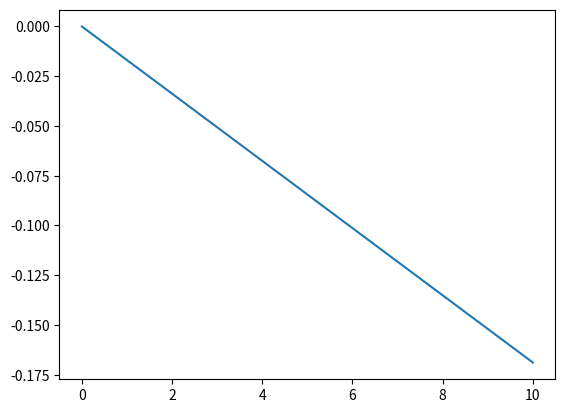

Here is the Python script that generated this plot:
#@author: ali.akgun
#@date: 12.12.2020
#@to do:
#@bugs:
#@brief:
import math
import matplotlib.pyplot as plt
class RefractedRay:
    
    #@Refracted_angle: Represents refracted angle of refracted ray.
    #@refractive_index2: Represents refractive index of medium.
    #Refracted ray is going from interface to second medium.
    
    def __init__(self, incident_angle, refractive_index1, refractive_index2, x_coordinate):
        self.incident_angle = incident_angle
        self.refractive_index1 = refractive_index1
        self.reftactive_index2 = refractive_index2
        
    #@brief: we defined y and x as coordinates of refracted ray.
    #This ray placed at 2. quarter of cartesian coordinate system.
    #x = [x1, x2] y = [y1, y2] >>x and y list stored first and second points
    #of refracted ray. The line drawn between (x1,y1) and (x2,y2) represents 
    #Refrected ray vector. y2 and x2 defined as 0, cause (0, y) represents
    #interface between medium one and medium two.
    #Slope can be defined as: (y - 0) / (x - 0).
    #y = mx + n, n = 0, y - 0 = m(x - 0) >>> y = mx.
        
    def get_y_coordinates(self, incident_angle):
        
        refractive_angle = refractive_index1 * math.sin(incident_angle)
        refractive_angle = refractive_angle / refractive_index2
        refractive_angle = math.asin(refractive_angle)
        refractive_angle = refractive_angle * ((2 * math.pi) / 360)
        slope = math.tan(refractive_angle)
        return [0, slope * x_coordinate[1]]

incident_angle = 30
refractive_index1 = 1
refractive_index2 = 1.2
x_coordinate = [0, 10]
ray2 = RefractedRay(incident_angle, refractive_index1, refractive_index2, x_coordinate)
plt.plot(x_coordinate, ray2.get_y_coordinates(incident_angle))
plt.show()
